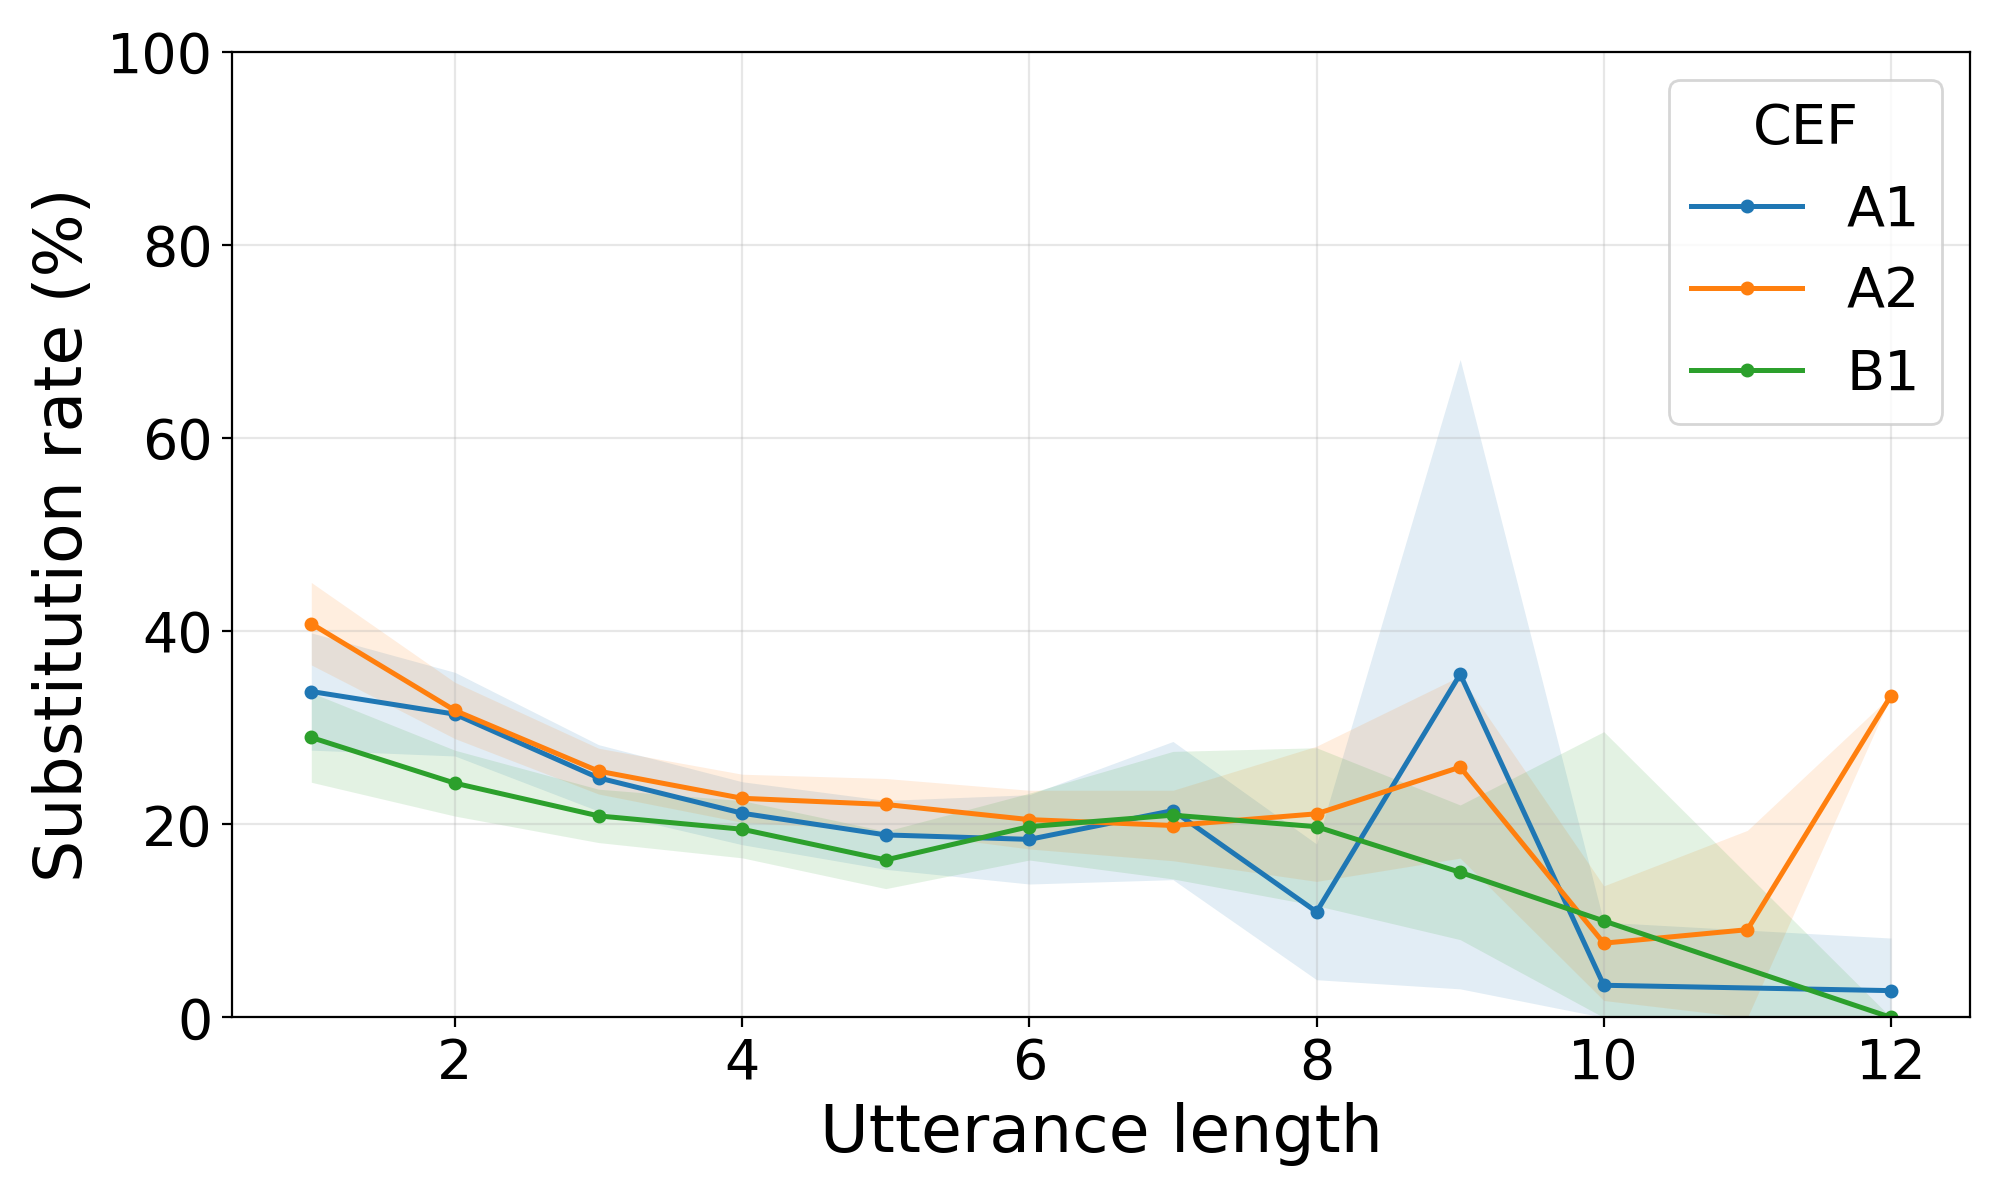

Values plotted in this chart, from the file beside it:
speech, model, cef, utterance_length, utterance_count, substitution_rate, substitution_rate_ci_lower, substitution_rate_ci_upper
hmi, whisper, A1, 1, 234, 0.3376, 0.2769, 0.3983
hmi, whisper, A1, 2, 269, 0.3141, 0.2708, 0.3574
hmi, whisper, A1, 3, 270, 0.2481, 0.2137, 0.2825
hmi, whisper, A1, 4, 195, 0.2115, 0.1789, 0.2441
hmi, whisper, A1, 5, 128, 0.1891, 0.1534, 0.2247
hmi, whisper, A1, 6, 75, 0.1844, 0.1382, 0.2307
hmi, whisper, A1, 7, 42, 0.2143, 0.1427, 0.2859
hmi, whisper, A1, 8, 16, 0.1094, 0.03909, 0.1797
hmi, whisper, A1, 9, 5, 0.3556, 0.02961, 0.6815
hmi, whisper, A1, 10, 3, 0.03333, 0.0, 0.09867
hmi, whisper, A1, 12, 3, 0.02778, 0.0, 0.08222
hmi, whisper, A2, 1, 510, 0.4078, 0.3651, 0.4505
hmi, whisper, A2, 2, 618, 0.318, 0.2888, 0.3471
hmi, whisper, A2, 3, 631, 0.2552, 0.2314, 0.2789
hmi, whisper, A2, 4, 435, 0.227, 0.2021, 0.2519
hmi, whisper, A2, 5, 311, 0.2206, 0.1937, 0.2475
hmi, whisper, A2, 6, 183, 0.2049, 0.1745, 0.2353
hmi, whisper, A2, 7, 120, 0.1988, 0.1623, 0.2353
hmi, whisper, A2, 8, 48, 0.2109, 0.1409, 0.281
hmi, whisper, A2, 9, 21, 0.2593, 0.165, 0.3535
hmi, whisper, A2, 10, 13, 0.07692, 0.01757, 0.1363
hmi, whisper, A2, 11, 3, 0.09091, 0.0, 0.1938
hmi, whisper, A2, 12, 1, 0.3333, 0.3333, 0.3333
hmi, whisper, B1, 1, 369, 0.29, 0.2436, 0.3363
hmi, whisper, B1, 2, 375, 0.2427, 0.2086, 0.2768
hmi, whisper, B1, 3, 372, 0.2088, 0.1811, 0.2364
hmi, whisper, B1, 4, 277, 0.1949, 0.1653, 0.2246
hmi, whisper, B1, 5, 179, 0.1631, 0.1334, 0.1928
hmi, whisper, B1, 6, 129, 0.1977, 0.163, 0.2323
hmi, whisper, B1, 7, 60, 0.2095, 0.1435, 0.2756
hmi, whisper, B1, 8, 31, 0.1976, 0.1158, 0.2793
hmi, whisper, B1, 9, 17, 0.1503, 0.0806, 0.2201
hmi, whisper, B1, 10, 2, 0.1, 0.0, 0.296
hmi, whisper, B1, 12, 1, 0.0, 0.0, 0.0
